pico-8 play session: hold → + tap 🅾

[t = 2 s] hold → ~2s, tap 🅾 ~4×
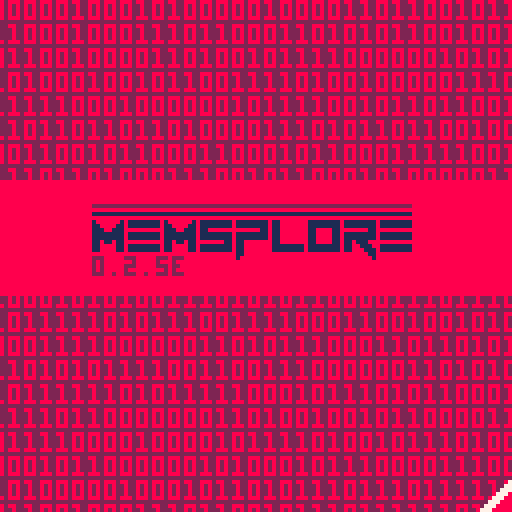
[t = 4 s] hold → ~4s, tap 🅾 ~7×
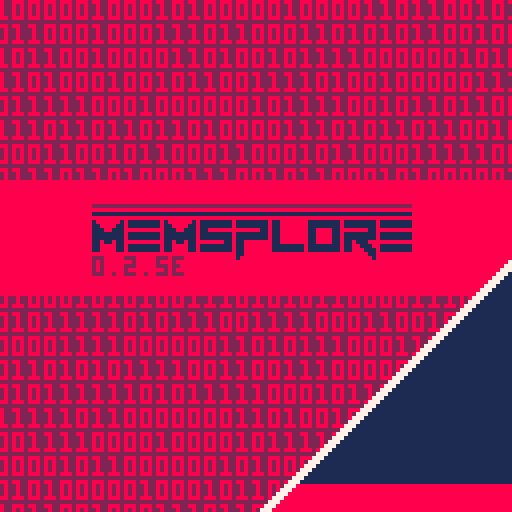
[t = 6 s] hold → ~6s, tap 🅾 ~10×
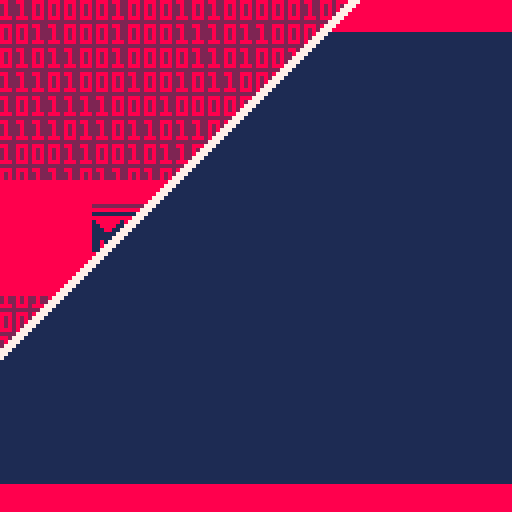

pico-8 cartridge
version 41
__lua__
-- memsplore
-- by krystian majewski, lazy devs

function _init()
 

 version="0.2.5e"
 
 cartdata("memsplore")
 anit=0
 sback=35
 uicol=8
 scrpos=0x5f2c
 selpos=0x5f2c
 --scrpos=0x7ff0
 --selpos=0x7ff0
 scrpos=0
 selpos=10
 selmap=-1
 maph=0
 
 selhex=0
 xscrpos=0
 dscrpos=0
 
 selcol=0
 jcur=1
 jtxt=""
 released=true
 dontclick=false
 poke(0x5f2d, 1)
 debug="the lazy fox jumped over the fence"

 info=
	{
	{0x0,0x0fff,"sprite sheet (0-127)"},
	{0x1000,0x1fff,"sprite sheet/map (128-255)"},
	{0x2000,0x2fff,"map (rows 0-31)"},
	{0x3000,0x30ff,"sprite flags"},
	{0x3100,0x31ff,"music"},
	{0x3200,0x42ff,"sound effects"},
	{0x4300,0x55ff,"general use (work ram)"},
	{0x5600,0x5607,"custom font"},
	{0x5608,0x567f,"font character widths"},
	{0x5680,0x5dff,"custom font"},
	{0x5e00,0x5eff,"persistent cart data"},
	{0x5f00,0x5f3f,"draw state"},
	{0x5f40,0x5f7f,"hardware state"},
	{0x5f80,0x5fff,"gpio pins"},
	{0x6000,0x7fff,"screen data"},

	{0x5600,0x5600,"custom font-width"},
	{0x5601,0x5601,"custom font-width 128"},
	{0x5602,0x5602,"custom font-height"},
	{0x5603,0x5603,"custom font-offset x"},
	{0x5604,0x5604,"custom font-offset y"},
	{0x5605,0x5605,"custom font-undocumented"},
	{0x5606,0x5606,"custom font-undocumented"},
	{0x5607,0x5607,"custom font-undocumented"},

	{0x5f00,0x5f0f,"draw palette"},
	{0x5f10,0x5f1f,"screen palette"},
	{0x5f20,0x5f23,"clipping rectangle"},
	{0x5f24,0x5f24,"unknown"},
	{0x5f25,0x5f25,"pen color"},
	{0x5f26,0x5f27,"print cursor"},
	{0x5f28,0x5f2b,"camera position"},
	{0x5f2c,0x5f2c,"draw mode"},
	{0x5f2d,0x5f2d,"devkit mode"},
	{0x5f2e,0x5f2e,"persitent palette switch"},
	{0x5f2f,0x5f2f,"music/sfx pause"},
	{0x5f30,0x5f30,"menu supression"},
	{0x5f31,0x5f32,"fill pattern"},
	{0x5f33,0x5f33,"pattern transparency"},
	{0x5f34,0x5f34,"pattern api color switch"},
	{0x5f35,0x5f35,"line endpoint switch"},
	{0x5f36,0x5f36,"misc. chipset features"},
	{0x5f37,0x5f37,"unknown"},
	{0x5f38,0x5f3b,"tline values"},
	{0x5f3c,0x5f3f,"line endpoint"},
	{0x5f40,0x5f43,"audio registers"},
	{0x5f44,0x5f4b,"rng state"},
	{0x5f4c,0x5f53,"button states"},
	{0x5f54,0x5f54,"spritesheet address"},
	{0x5f55,0x5f55,"screen address"},	
	{0x5f56,0x5f56,"map address"},	
	{0x5f57,0x5f57,"map width"},	
	{0x5f58,0x5f5b,"unknown"},
	{0x5f5c,0x5f5c,"btnp delay (initial)"},
	{0x5f5d,0x5f5d,"btnp delay"},
	{0x5f5e,0x5f5e,"color bitmask"},
	{0x5f58,0x5f58,"print attributes"},
	{0x5f59,0x5f59,"char w / char h"},
	{0x5f5a,0x5f5a,"char w2 / tab w"},
	{0x5f5b,0x5f5b,"offset x / offset y"},
	{0x5f5f,0x5f5f,"secondary palette effect"},
	{0x5f60,0x5f6f,"secondary palette"},
	{0x5f70,0x5f7f,"secondary palette bitfield"}
	} 
	
 _upd=upd_list
 _drw=drw_list

	local day,month=dget(1),dget(2)
 if month!=stat(91) or day!=stat(92) then
  _upd=upd_start
  _drw=drw_start
 end
 
 dset(2,stat(91))
 dset(1,stat(92))
 
 butts={
        {11,0,9,8,"search"},
        {118,0,9,8,"list"},
        {109,0,9,8,"hex"},
        {100,0,9,8,"dots"},
        {2,0,9,8,"map"},
							}
							
	mousec=0
	
 minfo=
	{	
	{0x0,0x0fff,"sprite sheet (0-127)",2},
	{0x1000,0x1fff,"sprite sheet/map (128-255)",5},
	{0x2000,0x2fff,"map (rows 0-31)",3},
	{0x3000,0x30ff,"sprite flags",12},
	{0x3100,0x31ff,"music",15},
	{0x3200,0x42ff,"sound effects",14},
	{0x4300,0x55ff,"general use (work ram)",4},
	{0x5600,0x5607,"custom font setup",15},
	{0x5608,0x567f,"font char widths",6},
	{0x5680,0x5dff,"custom font",15},
	{0x5e00,0x5eff,"persistent cart data",3},	
	{0x5f00,0x5f3f,"draw state",11},
	{0x5f40,0x5f7f,"hardware state",8},
	{0x5f80,0x5fff,"gpio pins",10},
	{0x6000,0x7fff,"screen data",13},
 }
end

function _draw()
 _drw()
end

function _update()
 _upd()

end

function conv(b)
 t=""
 a=0
 for i = 7,0,-1 do
  a=2^i
  t=t..tostr(band(a,b)/a)
 end
 return t
end


function val3(v)
 ret=""
 if v<10 then
  return "00"..tostr(v)
 elseif v<100 then
  return "0"..tostr(v)
 else
  return tostr(v)
 end
end

function adrinfo(loc)
 ret="???"
 for i in all(info) do
  if loc>=i[1] and loc<=i[2] then
   ret=i[3]
  end
 end
 return ret
end

function buttcheck()
 local mx,my=stat(32),stat(33)
 for b in all(butts) do
  if mx>=b[1] and mx<b[1]+b[3] and my>=b[2] and my<b[2]+b[4] then
   return b[5]
  end
 end
 return ""
end

function drawmouse()
 local mx,my=stat(32),stat(33)
 if mousec==0 then
  spr(mousec,mx,my)
 elseif mousec==1 or mousec==3 then
  mx-=3
  my-=1
  spr(mousec,mx,my,2,1)
  spr(mousec+16,mx,my+8)
 end
 
end

function subs(src,ch,pos)
 local v1=sub(src,1,pos-1)
 local v2=sub(src,pos+1,#src)
 return v1..ch..v2
end

function checkrelease()
 if buttcheck()=="" then
  mousec=0
  released=true
 else
  if not released then
   mousec=3
  else
   mousec=1
  end
 end
 if stat(34)!=1 then
  released=true 
 end
end

function drawtop(sel)
 local i=1
 sel=sel-1
 rectfill(0,0,127,7,uicol)
 spr(48,3,0) 
 spr(21,12,0)
 for s in all({20,18,16}) do
  if i==sel then
   pal(2,15)
  end
  spr(s,82+9+i*9,0)
  i+=1
  pal()
 end
end

function drawbottom()
 rectfill(0,121,127,127,uicol)
 --print(debug,1,122,2)
 print(sub(tostr(selpos,true),0,6)..":"..adrinfo(selpos),1,122,2)
end

function doscroll()
 if scrpos-selpos<-17 then
  local dif=scrpos-selpos
  if abs(dif+17)>17 then
   scrpos-=flr(dif/5)
  else
	  scrpos=scrpos+1
	 end
 elseif scrpos-selpos>0 then
  local dif=scrpos-selpos
  if abs(dif)>17 then
   scrpos-=flr(dif/5)
  else
	  scrpos=scrpos-1
	 end
 end
 
 if xscrpos-selpos<-107 then
  local dif=xscrpos-selpos
  if abs(dif)>214 then
   xscrpos-=flr(flr(dif/5)/6)*6
  else
	  xscrpos=xscrpos+6
	 end
 elseif xscrpos-selpos>0 then
  local dif=xscrpos-selpos
  if abs(dif)>214 then
   xscrpos-=flr(flr(dif/5)/6)*6
  else
	  xscrpos=xscrpos-6
	 end
 end
 
 if dscrpos-selpos<-447 then
  local dif=dscrpos-selpos
  if abs(dif)>640 then
   dscrpos-=flr(flr(dif/5)/8)*8
  else
	  dscrpos=dscrpos+8
	 end
 elseif dscrpos-selpos>0 then
  local dif=dscrpos-selpos
  if abs(dif)>640-447 then
   dscrpos-=flr(flr(dif/5)/8)*8
  else
	  dscrpos=dscrpos-8
	 end
 end
end

function doscroll2()
 if scrpos-selpos<-13 then
  local dif=scrpos-selpos
  if abs(dif+13)>17 then
   scrpos-=flr(dif/5)
  else
	  scrpos=scrpos+1
	 end
 elseif scrpos-selpos>-4 then
  local dif=scrpos-selpos
  if abs(dif+4)>17 then
   scrpos-=flr(dif/5)
  else
	  scrpos=scrpos-1
	 end
 end
 
 if xscrpos-selpos<-83 then
  local dif=xscrpos-selpos
  if abs(dif+83)>214 then
   xscrpos-=flr(flr(dif/5)/6)*6
  else
	  xscrpos=xscrpos+12
	 end
 elseif xscrpos-selpos>-24 then
  local dif=xscrpos-selpos
  if abs(dif+24)>214 then
   xscrpos-=flr(flr(dif/5)/6)*6
  else
	  xscrpos=xscrpos-12
	 end
 end
 
 if dscrpos-selpos<-383 then
  local dif=dscrpos-selpos
  if abs(dif+383)>640 then
   dscrpos-=flr(flr(dif/5)/8)*8
  else
	  dscrpos=dscrpos+16
	 end
 elseif dscrpos-selpos>-64 then
  local dif=dscrpos-selpos
  if abs(dif+64)>640-447 then
   dscrpos-=flr(flr(dif/5)/8)*8
  else
	  dscrpos=dscrpos-16
	 end
 end 
end

function scrlcenter()
 scrpos=mid(selpos-9,0,32750)
 xscrpos=mid(flr((selpos-54)/6)*6,0,32660)
 dscrpos=mid(flr((selpos-192)/8)*8,0,0x7fff-447)
 
 scrpos=scrpos-16000
 selpos=selpos-16000
 xscrpos=xscrpos-16000
 dscrpos=dscrpos-16000
 
 scrpos=mid(-16000,scrpos,32750-16000)
 xscrpos=mid(-16000,xscrpos,32660-16000)
 dscrpos=mid(-16000,dscrpos,(0x7fff-447)-16000)

 scrpos=scrpos+16000
 selpos=selpos+16000
 xscrpos=xscrpos+16000
 dscrpos=dscrpos+16000
 
 debug=xscrpos.." / "..scrpos
end
-->8
--list

function drw_list()
 cls(1)
 local last=0
 for i=0,19 do
  local loc=scrpos+i
  local ty=9+i*6
  local adrcol=6
  
  if last<=loc then
	  if loc==selpos then
	   adrcol=10
	   if selcol<3 then
	    rectfill(39+selcol*4,ty-1,43+selcol*4,ty+5,10)
	   elseif selcol<5 then
	    rectfill(47+selcol*4,ty-1,51+selcol*4,ty+5,10)
	   else
	    rectfill(55+selcol*4,ty-1,59+selcol*4,ty+5,10)
	   end
	  end
	  
	  print(sub(tostr(loc,true),0,6),8,ty,adrcol)
	  print(val3(peek(loc)),40,ty,12)
	  print(sub(tostr(peek(loc),true),5,6),60,ty,12)
	  print(conv(peek(loc)),76,ty)
	  print("..",32,ty,13)
   print("..",52,ty,13)
   print("..",68,ty,13)
   if peek(loc)>15 then
	   print(".."..chr(peek(loc)),108,ty,13)
	  else
	   print("..",108,ty,13)
	  end 
	  last=loc
  end
 end	 
 
 drawbottom()
 drawtop(4)
 fillp(0b1010010110100101.1)
 rectfill(125,9,126,119,13) 
 fillp()
 spr(5,125,9+108*(selpos/0x7fff))
 drawmouse()

end

function upd_list()
 checkrelease()
 scrpos=scrpos-16000
 selpos=selpos-16000
 xscrpos=xscrpos-16000
 dscrpos=dscrpos-16000
 
 if btnp(0) then
  selcol-=1
 end
 if btnp(1) then
  selcol+=1
 end
 selcol=selcol%13
 if btnp(2) then
  selpos-=1
 end
 if btnp(3) then
  selpos+=1
 end
 
 scrpos-=stat(36)*6
 scrpos=mid(0-16000,scrpos,32750-16000)
 selpos-=stat(36)*6
 selpos=mid(0-16000,selpos,0x7fff-16000)
	
	doscroll()

 scrpos=scrpos+16000
 selpos=selpos+16000
 xscrpos=xscrpos+16000
 dscrpos=dscrpos+16000
 if stat(30) then
  local k=stat(31)
  if k=="j" then
   dosearch()
  elseif k=="m" then
		 domap()
  else 
   if selcol<3 then
    k=tonum(k)
    if k!=nil then
	    local v=val3(peek(selpos))
	    v=subs(v,k,selcol+1)
	    v=mid(0,tonum(v),255)
	    poke(selpos,v)
	    selcol=selcol+1
    end
   elseif selcol<5 then
    local v=sub(tostr(peek(selpos),true),5,6)
		  v=subs(v,k,selcol-2)
		  
		  v=tonum("0x"..v)
		  if v==nil or v<0 then
		   v=0
		  end
		  poke(selpos,v)
		  selcol=selcol+1   
   else
    k=tonum(k)
    if k!=nil then
		   k=mid(0,k,1)
		   v=conv(peek(selpos))
		   v=subs(v,k,selcol-4)
		   v=tonum("0b"..v)  
		   poke(selpos,v)
		   selcol=selcol+1
    end    
   end   
	 end
 end
 
 if stat(34)==1 then
  --stat(32),stat(33)
  if released then
   released=false
	  local b=buttcheck()
	  if b=="" then
		  local mx=stat(32)
		  local my=stat(33)
		  if my>=8 then
		   if mx>=124 then
		    --scrollbar
		    local p=(my-10)/108
		    p=mid(0,p,1)
		    p=flr(p*0x7fff)
		    selpos=p
		    scrpos=mid(p-9,0,32750)
		   else
      --click
      if not(dontclick) then
				   local diff=flr((my-8)/6)
				   if 0x7fff-diff<scrpos then
				    selpos=0x7fff
				   else
				    selpos=scrpos+diff
				   end
				   if mx>=40 and mx<=50 then
				    selcol=flr((mx-40)/4)
				   elseif mx>=60 and mx<68 then
				    selcol=flr((mx-60)/4)+3
				   elseif mx>=76 and mx<108 then
				    selcol=flr((mx-76)/4)+5
				   end
			   end
			  end
		  end
		 else
		  mousec=3
		  if b=="search" then
		   dosearch()
		   released=false
		  elseif b=="hex" then
				 _upd=upd_hex
				 _drw=drw_hex
				 released=false
				 scrlcenter()
		  elseif b=="dots" then
				 _upd=upd_dots
				 _drw=drw_dots
				 released=false
				 scrlcenter()
		  elseif b=="map" then
				 domap()
				 released=false
		  end
		 end
		end
 else
  released=true
  dontclick=false
 end
end




-->8
--start
function drw_start()
 cls(8)
 printlogo(23,55)

 myl={{51,1,2},{52,1,8},{53,1,1},{54,1,8},{55,2,1},{57,1,8},{58,2,1},{60,1,8},{61,2,1},{63,2,8}}
 local pc=0
 local tme=anit*anit
 for i=1,#myl do
  local l=myl[i]

  local off=((tme)-8)+pc*2
  rectfill(off,l[1],128,l[1]+l[2]-1,l[3])

  if l[3]!=8 then
   rectfill(off,l[1],off+1,l[1]+l[2]-1,7)
  end
  pc+=l[2]
 end
 if tme>128 then
  _drw=drw_start2
  anit=0
 end
 
end

function drw_start2()
 local tme=anit*anit
 cls(2)
 for i=0,21 do
  srand(i)
  print(rndstr(),flr(anit/1)-128,i*6,8)
 end

 for i=0,128 do
  if (256-i)-tme>0 then
   line(-1,i,(256-i)-tme,i,8)
   line((256-i)-tme,i,(256-i)-tme+2,i,7)
   --pset((256-i)-tme,i,7)
   --pset((256-i)-tme-6,i,7)
  end
 end
 rectfill(0,45,128,73,8)
 printlogo(23,55)
 if anit>sback then
  _drw=drw_start3
 end
end

function drw_start3()
 local tme=(anit-sback)*(anit-sback)
 drw_start2()
 for i=0,128 do
  local c=1
  if i<8 or i>120 then
   c=8
  end
  line((256-i)-tme,i,128,i,c)
  line((256-i)-tme,i,(256-i)-tme+2,i,7)
  --pset((256-i)-tme,i,7)

 end

 if anit>sback+16 then
  anit=0
  _upd=upd_list
  _drw=drw_list
 end

end

function upd_start()
 anit+=1
end

function printlogo(lx,ly)
 line(23,53,102,53,1)
 line(23,51,102,51,2)
 spr(32,lx,ly)
 spr(33,lx+9,ly)
 spr(32,lx+18,ly)
 spr(34,lx+27,ly)
 spr(35,lx+36,ly,1,2)
 spr(36,lx+45,ly)
 spr(37,lx+54,ly)
 spr(38,lx+63,ly,1,2)
 spr(33,lx+72,ly)
 print(version,lx,ly+9)
end

function rndstr()
 ret=""
 for i=0,64 do
  ret=ret..rnd({"0","1"})
 end
 return ret
end
-->8
--hex

function drw_hex()
 cls(1)
 local last=0
 for i=0,19 do
  local loc=xscrpos+(i*6)
  local ty=9+i*6
  local adrcol=6
  
  if last<=loc then
	  if selpos>=loc and selpos<=loc+5 then
	   adrcol=10
	  end
	  print(sub(tostr(loc,true),0,6),8,ty,adrcol)
	  print("-",32,ty,13)
	  for j=0,5 do
	   if loc+j==selpos then
	    local bx=39+j*12
					if selhex==1 then
					 bx=bx+4
					end
					rectfill(bx,ty-1,bx+4,ty+5,10)
					pset(111-selhex+j*2,ty+4,10)
	   end
	   print(sub(tostr(peek(loc+j),true),5,6),40+j*12,ty,12)
	   line(111+j*2,ty+1,111+j*2,ty+2,tonum("0x"..sub(tostr(peek(loc+j),true),5,5)))
	   line(110+j*2,ty+1,110+j*2,ty+2,tonum("0x"..sub(tostr(peek(loc+j),true),6,6)))
	  end
	  --print("0xffff..ff.ff.ff.ff.ff.ff",8,ty,6)
	 end
 end
 last=loc
 
 drawbottom()
 drawtop(3)

 fillp(0b1010010110100101.1)
 rectfill(125,9,126,119,13) 
 fillp()
 spr(5,125,9+108*(selpos/0x7fff))
 drawmouse()
end

function upd_hex()
 checkrelease()
 if stat(34)==1 and released then
  local b=buttcheck()
	 if mousec==1 then
	  mousec=3
	 end
  if b=="search" then
   dosearch()
   released=false
	 elseif b=="list" then
		 _upd=upd_list
		 _drw=drw_list
		 released=false
		 scrlcenter()	  
  elseif b=="dots" then
		 _upd=upd_dots
		 _drw=drw_dots
		 released=false
		 scrlcenter()
  elseif b=="map" then
		 domap()
		 released=false
  else
	  local mx=stat(32)
	  local my=stat(33)
	  if my>=8 then
	   if mx>=124 then
	    --scrollbar
	    local p=(my-10)/108
	    p=mid(0,p,1)
	    p=p*0x7fff
	    p=flr(p/6)*6
	    selpos=p
	    xscrpos=mid(p-54,0,32660)
	   else
     --click
     if not(dontclick) then
	     local first=xscrpos+(flr((my-8)/6)*6)
 	    for j=0,5 do
			    if mx>=39+(j*12) and mx<=49+(j*12) then
		 	    if mx>=44+(j*12) then
		  	    selhex=1
		   	  else
		    	  selhex=0
		     	end
       	selpos=first+j		    
		    	end
     	end
     end
		   --if mx>=40 and mx<=50 then
		   -- selcol=flr((mx-40)/4)
		   --elseif mx>=60 and mx<68 then
		   -- selcol=flr((mx-60)/4)+3
		   --elseif mx>=76 and mx<108 then
		   -- selcol=flr((mx-76)/4)+5
		   --end
		  end
	  end  
  end
 elseif stat(34)==0 then
  dontclick=false
 end
  

 xscrpos=xscrpos-16000
 dscrpos=dscrpos-16000
 scrpos=scrpos-16000
 selpos=selpos-16000
 
 if btnp(0) then
  if selhex==0 then
   selhex=1
   selpos-=1
  else
   selhex=0
  end
 end
 if btnp(1) then
  if selhex==1 then
   selhex=0
   selpos+=1
  else
   selhex=1
  end
 end
 if btnp(2) then
  selpos-=6
 end
 if btnp(3) then
  selpos+=6
 end
 
 xscrpos-=stat(36)*6*6
 selpos-=stat(36)*6*6
 xscrpos=mid(0-16000,xscrpos,32660-16000)
 selpos=mid(0-16000,selpos,0x7fff-16000)

 doscroll()
 selpos=mid(-16000,selpos,0x7fff-16000)
 xscrpos=mid(-16000,xscrpos,32660-16000)
 xscrpos=xscrpos+16000
 dscrpos=dscrpos+16000
 selpos=selpos+16000
 scrpos=scrpos+16000

 if stat(30) then
  local k=stat(31)
  if k=="j" then
   dosearch()
  elseif k=="m" then
		 domap()
  else
	  local v=sub(tostr(peek(selpos),true),5,6)
			v=subs(v,k,selhex+1)
			v=tonum("0x"..v)
			if v==nil or v<0 then
			 v=0
			end
			poke(selpos,v)
	  if selhex==1 then
	   selhex=0
	   selpos+=1
	  else
	   selhex=1
	  end
	 end
	end
end
-->8
--dots
function drw_dots()
 cls(0)
 
 rectfill(0,121,127,127,uicol)
 print(debug,1,122,2)
 --print(adrinfo(selpos),1,122,2)

 loc=dscrpos-(6*8)
 
	for i=-6,55 do
	 local ty=9+i*2
	 if loc%64==0 then
		 print(sub(tostr(loc,true),0,6),8,ty,6)
		 pset(32,ty,13)
		 pset(34,ty,13)  	   
	 end
	 for u=0,7 do
	  if loc>=0 and ty>=9 then
		  local s=conv(peek(loc))
		  local c0,c1=5,7
		  if loc==selpos then
		   c0,c1=9,10
		  end
		  if _drw!=drw_map then
		   printbyte(peek(loc),36+u*9,ty,c0,c1)
	   else
	    line(36+u*9,ty,43+u*9,ty,5)
	   end
	  end
	  loc+=1
	 end
	end

 
 fillp(0b1010010110100101.1)
 rectfill(125,9,126,119,13) 
 fillp()
 pal(1,0)
 spr(5,125,9+108*(selpos/0x7fff))
 pal()
 drawbottom()
 drawtop(2)
 
 drawmouse()
end

function upd_dots()
 checkrelease()
 if stat(34)==1 and released then
  local b=buttcheck()
	 mousec=3
  if b=="search" then
   dosearch()
   released=false
	 elseif b=="list" then
		 _upd=upd_list
		 _drw=drw_list
	  released=false
	  scrlcenter()
  elseif b=="hex" then
		 _upd=upd_hex
		 _drw=drw_hex
		 released=false
		 scrlcenter()
  elseif b=="map" then
		 domap()
		 released=false
  else
   mousec=0
	  local mx=stat(32)
	  local my=stat(33)
	  if my>=8 then
	   if mx>=124 then
	    --scrollbar
	    local p=(my-10)/108
	    p=mid(0,p,1)
	    p=p*0x7fff
	    p=flr(p/8)*8
	    selpos=p
	    dscrpos=mid(p-192,0,0x7fff-447)
	   else
     --click
     if not(dontclick) then
      if mx>35 and mx<107 then
       selpos=(flr((my-8)/2)*8)+dscrpos+flr((mx-35)/9)
      end
     end
    end
   end
  end
 elseif stat(34)==0 then
  dontclick=false
 end
 
 if stat(30) then
  local k=stat(31)
  if k=="j" then
   dosearch()
  elseif k=="m" then
		 domap()
  end
 end
 
 xscrpos=xscrpos-16000
 dscrpos=dscrpos-16000
 scrpos=scrpos-16000
 selpos=selpos-16000
  
 if btnp(0) then
  selpos-=1
 end
 if btnp(1) then
  selpos+=1
 end
 if btnp(2) then
  selpos-=8
 end
 if btnp(3) then
  selpos+=8
 end

 dscrpos-=stat(36)*8*12
 selpos-=stat(36)*8*12

 doscroll()

 selpos=mid(-16000,selpos,0x7fff-16000)
 dscrpos=mid(-16000,dscrpos,(0x7fff-447)-16000)
 
 xscrpos=xscrpos+16000
 dscrpos=dscrpos+16000
 scrpos=scrpos+16000
 selpos=selpos+16000
 
end

function printbyte(b,x,y,c0,c1)
 local c
 local c0=c0 or 5
 local c1=c1 or 7
 a=0
 for i = 7,0,-1 do
  a=2^i
  c=c1
  if band(a,b)/a==0 then
   c=c0
  end
  pset(x,y,c)
  x=x+1
 end
 return t
end

-->8
--map

function domap()
 
 _drw_prev=_drw
 _upd_prev=_upd
 
 _upd=upd_map
 _drw=drw_map
 maph=17
 
end

function drw_map()
 _drw_prev()
 
 pal(2,15)
 spr(48,3,0)
 pal()
 
 rectfill(10,8,117,maph,1)
 --rect(6,8,120,117,15)
 --rect(7,8,119,116,14)
 line(10,8,10,maph-1,14)
 line(116,8,116,maph-1,14)
 rectfill(10,maph-7,116,maph-1,14)
 --rect(8,8,118,115,15)
 
 
 local sx=16
 local sy=maph-107
 local sell=-1
 for j=0,31 do
  for i=0,31 do
   local l=getmloc((j*1024)+(i*32))
   local c=minfo[l][4]
   if j*32+i==selmap then
    c=7
    sell=l
   end   
   if sy+j*3>8 then
    rectfill(sx+i*3,sy+j*3,sx+i*3+1,sy+j*3+1,c)
   end
  end
 end
 if sell>0 then
  clip(10,maph-7,106,9)
  --minfo[sell][1]
  print(sub(tostr(selmap*32,true),0,6)..":"..minfo[sell][3],12,maph-6,2)
  clip()
 end
 
 drawbottom() 
 drawmouse()
end

function upd_map()
 maph+=(117-maph)/2
 
 checkrelease()
 if btnp(5) then
  _upd=_upd_prev
  _drw=_drw_prev 
  return
 end

 local mx=stat(32)+1
 local my=stat(33)+1
 local mover=false
 mx=mx-16
 my=my-10
 mx=flr(mx/3)
 my=flr(my/3)
 if mx>=0 and mx<=31 and my>=0 and my<=31 then
  selmap=my*32+mx
  mover=true
 end
 
 if stat(34)==1 and released then
  if mover and selmap>=0 then
   selpos=selmap*32
   
   --minfo[getmloc(selmap*32)][1]
  end
  _upd=_upd_prev
  _drw=_drw_prev
  if mousec==1 then mousec=3 end
  released=false
  dontclick=true
  return
 end
 
 if stat(30) then
  --keyboard
  local k=stat(31)
  if k=="m" then
   _upd=_upd_prev
   _drw=_drw_prev
	 end
 end
 
 scrpos=scrpos-16000
 selpos=selpos-16000
 xscrpos=xscrpos-16000
 dscrpos=dscrpos-16000
 doscroll()
 scrpos=mid(-16000,scrpos,32750-16000)
 xscrpos=mid(-16000,xscrpos,32660-16000)
 dscrpos=mid(-16000,dscrpos,(0x7fff-447)-16000)

 scrpos=scrpos+16000
 selpos=selpos+16000
 xscrpos=xscrpos+16000
 dscrpos=dscrpos+16000
end

function getmloc(l)
 for i=1,#minfo do
  if l>=minfo[i][1] and l<=minfo[i][2] then
   return i
  end
 end
end
-->8
--search/jump

function dosearch()
 _drw_prev=_drw
 _upd_prev=_upd
 
 _upd=upd_search
 _drw=drw_search

 jcur=1
 jtxt=sub(tostr(selpos,true),3,6)
end

function upd_search()
 checkrelease() 
 if btnp(0) then
  jcur-=1
 end
 if btnp(1) then
  jcur+=1
 end
 if btnp(2) or btnp(3) or btnp(5) then
  _upd=_upd_prev
  _drw=_drw_prev 
  return
 end
 jcur=mid(1,jcur,4)

 if stat(34)==1 and released then
  _upd=_upd_prev
  _drw=_drw_prev
  if mousec==1 then mousec=3 end
  released=false
  return
 end
 
 if stat(30) then
  --keyboard
  local k=stat(31)
  if k=="j" then
   _upd=_upd_prev
   _drw=_drw_prev
  else
	  jtxt=subs(jtxt,k,jcur)
	  selpos=tonum("0x"..jtxt)
	  if selpos==nil or selpos<0 then
	   selpos=0
	  end
	  jtxt=sub(tostr(selpos,true),3,6)
	  
	  jcur=jcur+1
	  if jcur>4 then
	   _upd=_upd_prev
	   _drw=_drw_prev
	  end
	 end
 end
 scrpos=scrpos-16000
 selpos=selpos-16000
 xscrpos=xscrpos-16000
 dscrpos=dscrpos-16000
 doscroll2()
 scrpos=mid(-16000,scrpos,32750-16000)
 xscrpos=mid(-16000,xscrpos,32660-16000)
 dscrpos=mid(-16000,dscrpos,(0x7fff-447)-16000)

 scrpos=scrpos+16000
 selpos=selpos+16000
 xscrpos=xscrpos+16000
 dscrpos=dscrpos+16000
end

function drw_search()
 _drw_prev()
 
 pal(2,15)
 spr(21,12,0)
 pal()
 
 rectfill(0,8,128,16,14)
 if sin(time()*2)<0 then
  rectfill(37+4*jcur,9,41+4*jcur,9+5,8)
 end
 print("jump to:",2,10,2)
 print("0x",34,10,15)
 print(jtxt,42,10,7)
 drawmouse()
end
__gfx__
01000000000100000000000000000000000000001100000050444442944444492244440505111115111111118000000000000000000000000000000000000000
1710000000171000000000000000000000000000dd000000d0444442e444444e2244440d0d11111d111111118000000000000000000000000000000000000000
1771000000171101000000000001010100000000dd000000d0444442944444492244440d0d11111d11111111800d666666610000000000000000000000000000
177710000017171710000000001717171000000011000000d04444424444444e2244440d0d11111d1111111180060000000d07aaaa1111111111100000000000
177771000117777710000000011777771000000000000000d0444442444444492244440d0d11111d11111111800600aaa90d0999991111111111100000066000
177110001717777710000000171777771000000000000000d0444442e444444e2244440d0ddddddddddddddd80060aaa9a9d000000000000000000d0d0600600
011710000177777710000000017777771000000000000000d0222421422444492244440d000000000000000080069aa90f9d07eeeeeeeeeeee11100d00006000
000000000011777100000000001177710000000000000000502224214224444e2244440555555555555555558006a9a9ff0d0eeeeeeeeeeeee1110d0d0060000
88888888000177718888888800017771888888888888888867444442944444492244447666666666666666668006009fff0d0888888888888811100000666600
8888888800001110888888880000111088888888888222286d244442e444444e2244446666dd66666666666680060000000d0888888888888811100000000000
82822228000000008282828800000000882828288882882822244442944444491122444222222222222222228001ddddddd10000000000000000000000000000
88888888000000008888888800000000828282888882882844444442e444444e1122444444444444444444448000000000000000000000000000000000000000
82822228000000008282828800000000882828288822222844444442944444492244444444444444444444448000000000000000000000000000000000000000
88888888000000008888888800000000828282888222888844444442e444444e1222222444444444444444442888888888888888888888888888888888888888
82822228000000008282828800000000882828288228888844444442944444491222222444444444444444440222222222222222222222222222222222222222
88888888000000008888888800000000888888888888888844444442e444444e2244444444444444444444444000000000000000000000000000000000000000
18888881111111111111111111111111118888881111111111111111944444491155555555555555555555555555555555555555555555519444444911555555
11888811111111111111111111111111118888881111111111111111e444444e155555555555555555555555555555555555555555555555e444444e15555555
11188111888888881188888888888811118888881188881188888811944444497666666666666666666666666666666666d66666666666679444444976666666
11111111111111111111111111111111118888881188881111111111e444444e111111111111111111111111111111111111111111111111e444444e11111111
11111111111111111111111111111111118888881188881111111111944444491dddddddddddddddddddddddddddddddddddddddddddddd1944444491ddddddd
11811811888888888888881111888888118888881188881111811188e444444e1dddddddddddddddddddddddddddddddddddddddddddddd1e444444e1ddddddd
11888811111111111111111111888888111111111111111111881118944444491ddddddddd5dddddddddddddddddddddddddddddddddddd1944444491ddddddd
11888811111111111111111111888888111111111111111111888111e444444e5666666665d6666666666666666666666666666666666665e444444e56666666
88888888888888888888888811888888888888888888888888888811944444490000000000000000000000000000000000000000000000009444444900000000
82222228888888888888888818888888888888888888888888888881e444444e011111111111111120000000000000021111111111111110e444444e00555555
82888828888888888888888888888888888888888888888888888888944444240011111122222222401111100111110422222222222222209444444900511111
82822828888888888888888888888888888888888888888888888888e44444240011111122222222401111100111110422222222222222204444444e00d11111
82828828888888888888888888888888888888888888888888888888944444490111111122222222400000500500000422222222222222204444444900d11111
82888828888888888888888888888888888888888888888888888888e44422240000011122222222401111100111110423bbb33222222110e444444e00dddddd
822222288888888888888888888888888888888888888888888888889444222400000111222222224011111001111103bb777b33122221104224444900511111
88888888888888888888888888888888888888888888888888888888e444444e0111111122222222401111100111113bb7b7bb33312222204224444e00d11111
b77bbbb3331111111111111d1111111001111111d111111111111d0094444449001000002222222240111110011133b7b77bbbb3331111109444444900d11111
b77b7b33331111111111111d1111111001111111d111111111111d00e444444e0010000022222222401111100113bb3bb77b7b3333111110e444444e00d11111
7bbbbbb3313311111111111d1111111001111111d111111111111d0094444449011111112222222240000000000bbbbb7bbbbbb3313312209444444900d11111
bb7bbbb1331311111111111d1111111001111111d111111111111d004444444e000000001111111125555555553b37bbbb7bbbb133131110e444444e00d11111
bbbbb313331113111111111d1111111001111111d111111111111d00444444490111111155555555555555555bb33bb7bbbbb313331113109444444900d11111
b7bbbb33111311131111111d1111111001111111d111111111111d00e444444e0111111155555555555555553bb7b3bbb7bbbb3311131113e444444e00d11111
7bbb3311333313111111111d1111111001111111d111111111111d004224444901111111555555555555555533bbb7b77bbb3311333313119444444900d11111
7bb7b3b33111331311111115111111100111111151111111111115004224444e011111115555555555555555b7b3bbb77bb7b3b331113313e444444e00511111
b7bbb3bb11311113ddddddddddddddd00ddddddddddddddddddddd0094444449011111155555555555555555bb333b7bb7bbb3bb113111139444444900dddddd
bbbb3113333133100000000500000000000000005000000000000500e222224401111155555555555555555553b7bbbbbbbb311333313310e222224400500000
7bb3bb3b311111000000000d0000000000000000d000000000000d009222224401111555555298255555555555bb373b7bb3bb3b311111509222224400d00000
b3333333133111000000000d0000000000000000d000000000000d00e444444e01115555555118885555555555333bb3b333333313311150e444444e00d00000
bb3bb3b311111dddddddddddddddddd00ddddddddddddddddddddd0042242224055d66666666f0f1d666666666631333bb3bb3b3111116604224222400dddddd
1313311111110000000000000000000000000000000000000000000042242224015555555552fffff88555555555113313133111111155504224222400000000
1111111111155555555555555555555005555555555555555555555094444449055555555552ff1ff68555555555511111111111111555509444444905555555
111111111d66666666666666666666600666666666666666666666d5422222245d666666666f4112d6666666666666611111111116666665422222245d666666
54522525555555551555555555555550055555555555555515555555555555555555555555551212888555555555555554522525555555551555555555555555
5542225555555555155555555555555005555555555555551555555555555555555555555550d000006055555555555555422255555555551555555555555555
55542555555555551555555555555550055555555555555515555555555555555555555555550000000555555555555555542555555555551555555555555555
55544555555555551555555555555550055444225555555515555555555555555555555555555555155555555555555555544555555555551555555555555555
55594455555555555555555555555550082888255555555555555555555555555555555555555555555555555555555555594455555555555555555555555555
55594555555555551555555555555550ff7ff0f55555555515555555555555555555555555555555155555555555555555594555555555551555555555555555
55594555555555555555555555555550ff7ffff55555555555555555555555555555555555555555555555555555555555594555555555555555555555555555
55594555555555551555555555555550fff4fff45555555515555555555555555555555555555555155555555555555555594555555555551555555555555555
9dd941115555555555555555555555888ff4fd2485555555555555555555555555555555555555555555555555555555ddd9411155555555555555bbbbbbbbbb
9f1940015555555515555555555528888777ddd88e555555155555555555555555555555555555551555555555555555111940015555555515553bbbbbbbbbbb
9f4941215555555515555555555d28880f0000408e2555551555555555555555555555555555555515555555555555551229412155555555155d3bbbbbbbbbbb
9f4d2221555555551555555555dd2888800000088e2d5555155555555555555555555555555555551555555555555555122222215555555515dd3bbbbbbbbbbb
9f41d11155555555155555555ddd2888888888888e21d55515555555555555555555555555555555155555555555555511111111555555551ddd3bbbbbbbbbbb
9f41dd555555555515555555dddd2888888888888e21dd551555555555555555555555555555555515555555555555555555555555555555dddd3bbbbbbbbbbb
7f4ddd9ddddddddd5ddd888ddddd2888eeeeeeee7e2ddd8d5ddddddddddddddddddddddddddddddd5dddddddddddddddddddddddddddbbbddddd3bbb77777777
ffdddd960000000006e8881ddddd2eee88888888eedddd8600000000000000000000000000000000000000000000000000000000067bbb1ddddd3777bbbbbbbb
4946dd9f555555556e88821dddd6e822222222222826dd8e5555555555555555555555555555555555555555555555555555555567bbb31dddd67b3333333333
440d7d9f55555555e888e2dddd71220000020000220d7d8e555555555555555555555555555555555555555555555555555555557bbb73dddd71330000030000
0411d69f555555558888e21dd7122011110201110211d68e5555555555555555555566666666666666666666666d555555555555bbbb731dd713301111030111
04111dff555555558888e21d712201111102011102111dee55555555555555555555666666666666666666666666555555555555bbbb731d7133011111030111
0491119f5555555588888ed612201111110201110281118e55555555555555555555666666666666666666666666555555555555bbbbb7d61330111111030111
9449994955555555888eee8122011111110201108228882855555555555555555555666666666666666666666666555555555555bbb777b13301111111030110
444444d6555555558ee82222228eee8888828888222222d655555555555555555555555555555555555555555555555555555555b77b333333b777bbbbb3bbbb
4444449d55555555e668222222122222112122222222228d55555555555555555555555555555555555555555555555555555555766b33333313333311313333
444444495555555566d822222221222222212222222222285555555555555555555555555555555555555555555555555555555566db33333331333333313333
00044444555555556d822222222212222221222000022222555555555555555555555555555555555555555555555555555555556db333333333133333313330
00004444555555558822222000002122222122000000222255555555555555555555666666666666666666666666555555555555bb3333300000313333313300
1110044455555555222222000000021222212001111002225555555555555555555566666666669aaa666666666d555555555555333333000000031333313001
dd1104505555555525222001dd10021111122011dd110250555555555555555555556666666669a9aaa6666666d555555555555535333001dd10031111133011
dd1105005555555502552011dd11025555552011dd110500555555555555555555111166666669f09a9ff6666d6d55555555555503553011dd11035555553011
1111000055555555000000111111000000000011111100005555555555555555cc144455555555ff9a8ff5555555555555555555000000111111000000000011
11100005555555555000000111100000000000011110000555555555555555544c440455555554fff0fff5555555555555555555500000011110000000000001
55555555555555555555555555555555555555555555555555555555555555544c44445555555402f0ff55555555555555555555555555555555555555555555
555555555555555555555555555555555555555555555555555555555555555444e8448555555522288855555555555555555555555555555555555555555555
55555555555555555555555555555555555555555555555555555555555555554488128666666040000f06666666555555555555555555555555555555555555
5555555555555555555555555555555555555555555555555555555555555555cc11116666666600000066666666555555555555555555555555555555555555
55555555555555555555555555555555555555555555555555555555555555504000020666666666666666666666555555555555555555555555555555555555
55555555555555555555555555555555555555555555555555555555555555550000006666666666666666666666555555555555555555555555555555555555
55555555555555555555555555555555555555555555555555555555555555555555555555555555555555555555555554ff5555555555555555555555555555
5555555555555555555555555555555555555555555555555555555555555555555555555555555555555555555555555f0f4ff5555555555555555555555555
5555555555555555555555555555555555555555555555555559555555555555555555555555555555555555555555555ff04fff555555555555555555555555
555555555555555555555555555555555555555555555555559495555555555555555555555555555555555555555555dff774ff555555555555555555555555
55555555555ddd5555555555555555555555555555555555557965555555555555556666666666666666666666665555dd4777ff555555555555555555555555
5555555555d111d555555555555555555555555555555555597764555555555555556666666666666666666666665555552887f5555555555555555555555555
5555555555101015555555555555555555555555555555555799460555555555555566666666666666666666666655555111c855555555555555555555555555
5555555555101015555555555555555555555555555555559777664055555555555566666666666666666666666d555504000f05555555555555555555555555
55555555555111555555555555555555555555555555555599776440555555555555555555555555555555555555555550000055555555555555555555555555
55555555555555555555555555555555555555555555555559994405555555555555555555555555555555555555555555555555555555555555555555555555
55555555555555555555555555555555555555555559555555555555555555555555555555555555555555555555555555555555555555555555555555555555
55555555555555555555555555555555555555555594955555555555555555555555555555555555555555555555555555555555555555555555555555555555
55555555555555555555555555555555555555555579655555555555555555555555555555555555555555555555555555555555555555555555555555555555
66666666666666666666666666666666666666666977646666666666666666666666666666666666666666666666666666666d66666666666666666666666666
666666666666666666666666666666666666666667994606666666666666666666666666666666666666666666666666666d5666666666666666666666666666
55555555555555555555555555555555555555559777664055555555555555555555555555555555555555555555555555555555555555555555555555555555
55555555555555555555555555555555555555559977644055555555555555555555555555555555555555555555555555555555555555555555555555555555
55555555555555555555555555555555555555555999440555555555555555555555555555555555555555555555555555555555555555555555555555555555
55555555555555555555555555555555555555555555555555555555555555555555555555555555555555555555555555555555555555555555555555555555
55555555555555555555555555555555555555555555555555555555555555555555555555555555555555555555555555555555555555555555555555555555
55555555555555555555555555555555555555555555555555555555555555555555d66666666666666666666666555555555555555555555555555555555555
55555555555555555555555555555555555555555555555555555555555555555555666666666666666666666666555555555555555588555555555555555555
55555555555555555555555555555555555555555555555555555555555555555555666666666666666666666666555555555555558882155555555555555555
5555555555555555555555555555555555555555555555555555555555555555555566666666666666666666666655555555555555ff8855f555555555555555
5555555555555555555555555555555555555555555555555555555555555555555555555555555555555555555555555555555555f0ff5ff555555555555555
5555555555555555555555555555555555555555555555555555555555555555555555555555555555555555555555555555555552ff22fff555555555555555
115555555555555555555555555555599999999999555555555555555555555555555555777777755555555555555555555555588421f2ff8855555555555555
111155555555555555555555555555f999999999999455555555555555555555555555557e8e8e705555555555555555555555e8881115558882555555555555
1111d5555555555555555555555554f9999999999994d555555555555555555555556666788888706666666666665555555552e88040000f0882d55555555555
1111dd5555555555555555555555d4f9999999999994dd555555555555555555555556667788877066666666666655555555d2e8880000008882dd5555555555
1111ddd55555555555555555555d14f9999999999994ddd555555555555555555555d666777877706666666666665555555d12e8888888888882ddd555555555
1111dddd555555555555555553bbb339999999999994dddd55555555555555555555666677777770666666666666555555dd12e8888888888882dddd53bbb335
1111ddddd111555555555553bb777b331fffffff9994ddddd99955555555555555555555d55555d0555555555555555558ddd2e7eeeeeeee8882ddd3bb777b33
5551ddddd01115655555553bb7b7bb3331999999fff4ddddd1999f65555555555555555500000000555555555555555568ddddee88888888eee2dd3bb7b7bb33
11156dddd0111156555533b7b77bbbb333114444449f6dddd14999f65555555555555555555555555555555555555555e8dd628222222222228e33b7b77bbbb3
001107dddd1511155553bb3bb77b7b3333111000004417dddd4f999f5555555555555555555555555555555555555555e8d7d022000020000023bb3bb77b7b33
0001107dd0151111555bbbbb7bbbbbb3313310111104417dd14f99995555555555556666666666666666666666665555e86d112011102011110bbbbb7bbbbbb3
00001107d0151111553b37bbbb7bbbb13313111111104417d14f99995555555555556666666666666666666666665555eed1112011102011113b37bbbb7bbbb1
000001106d5111115bb33bb7bbbbb31333111311111104416df999995555555555556666666666666666666666665555e8111820111020111bb33bb7bbbbb313
00000011015551113bb7b3bbb7bbbb33111311131111104419fff99955555555555566666666666666666666666d555582888228011020113bb7b3bbb7bbbb33
115551111111155133bbb7b77bbb33113333131199fff94444449ff955555555555555555555555555555555555555556d2222228888288833bbb7b77bbb3311
1111101111111665b7b3bbb77bb7b3b331113313444442444444966f5555555555555555555555555555555555555555d822222222221211b7b3bbb77bb7b3b3
__map__
0000000000000000000001002800000000000000000000000000000000000000000000000000000000000000000000000000000000000000000000000000000000000000000000000000000000000000000000000000000000000000000000000000000000000000000000000000000000000000000000000000000000000000
